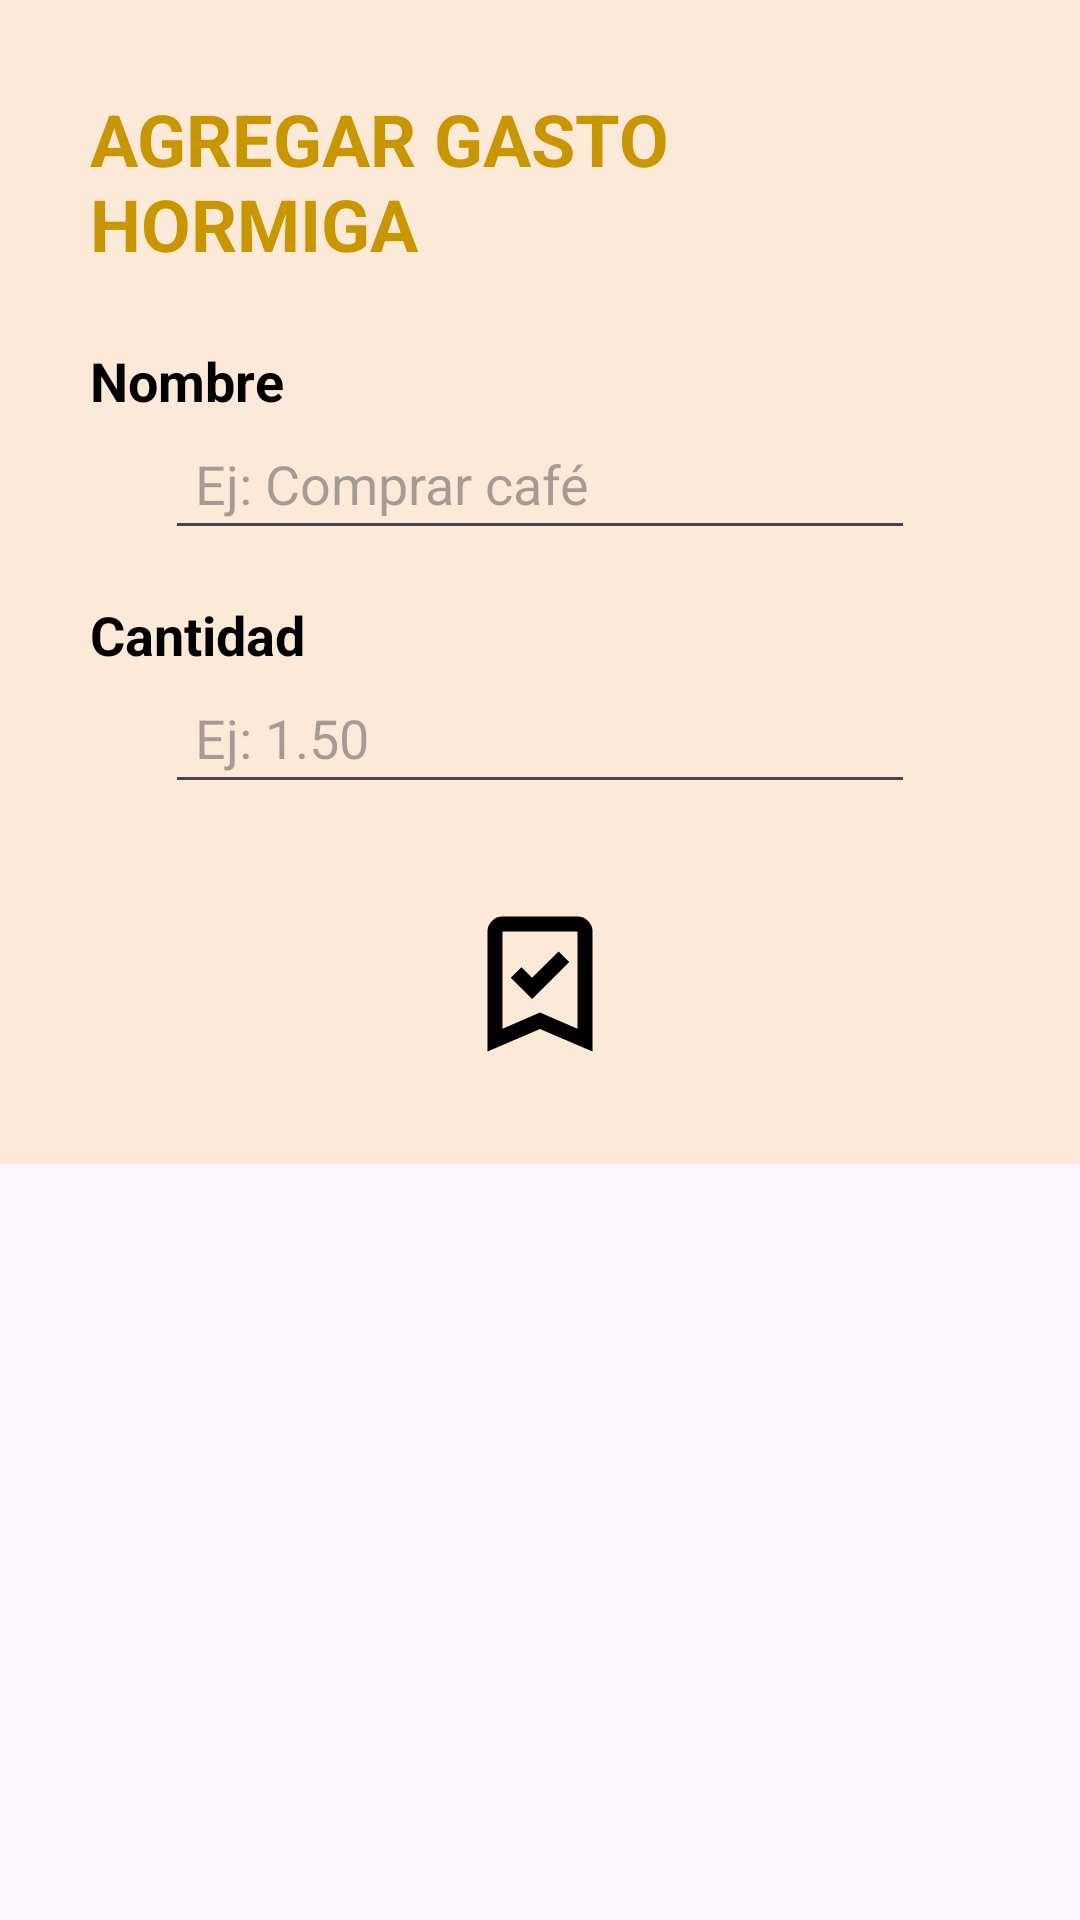

Write the Android layout XML for this screen, with the resource values it uses.
<!-- AndroidManifest.xml: application theme Theme.MiHormiguero -->
<!-- res/layout/dialog_formulario_hormiga.xml -->
<?xml version="1.0" encoding="utf-8"?>
<androidx.constraintlayout.widget.ConstraintLayout xmlns:android="http://schemas.android.com/apk/res/android"
    android:layout_width="match_parent"
    android:layout_height="match_parent">

    <LinearLayout
        android:layout_width="wrap_content"
        android:layout_height="wrap_content"
        android:background="@color/background"
        android:gravity="center_horizontal"
        android:orientation="vertical"
        android:padding="30dp">

        
        <TextView
            android:id="@+id/dialog_title"
            android:layout_width="wrap_content"
            android:layout_height="wrap_content"
            android:layout_marginBottom="24dp"
            android:text="AGREGAR GASTO HORMIGA"
            android:textColor="#C79600"
            android:textSize="24sp"
            android:textStyle="bold" />

        
        <TextView
            android:layout_width="match_parent"
            android:layout_height="wrap_content"
            android:text="Nombre"
            android:textColor="@android:color/black"
            android:textSize="18sp"
            android:textStyle="bold" />

        <EditText
            android:id="@+id/edit_nombre"
            android:layout_width="250dp"
            android:layout_height="wrap_content"
            android:layout_marginBottom="16dp"
            android:hint="Ej: Comprar café"
            android:inputType="textCapSentences"
            android:padding="10dp" />

        
        <TextView
            android:layout_width="match_parent"
            android:layout_height="wrap_content"
            android:text="Cantidad"
            android:textColor="@android:color/black"
            android:textSize="18sp"
            android:textStyle="bold" />

        <EditText
            android:id="@+id/edit_cantidad"
            android:layout_width="250dp"
            android:layout_height="wrap_content"
            android:layout_marginBottom="30dp"
            android:hint="Ej: 1.50"
            android:inputType="numberDecimal"
            android:padding="10dp" />

        
        <ImageButton
            android:id="@+id/button_accept"
            android:layout_width="60dp"
            android:layout_height="60dp"
            android:background="@android:color/transparent"
            android:contentDescription="Aceptar Gasto Hormiga"
            android:scaleType="fitCenter"
            android:src="@drawable/outline_bookmark_check_24" />

    </LinearLayout>
</androidx.constraintlayout.widget.ConstraintLayout>
<!-- resources referenced by this layout -->
<resources>
  <color name="background">#fce9d8</color>
  <!-- drawable outline_bookmark_check_24 (drawable) -->
  <vector xmlns:android="http://schemas.android.com/apk/res/android" android:height="94dp" android:tint="#000000" android:viewportHeight="960" android:viewportWidth="960" android:width="94dp">
        
      <path android:fillColor="@android:color/white" android:pathData="M438,560L636,362L579,306L438,447L381,390L324,447L438,560ZM200,840L200,200Q200,167 223.5,143.5Q247,120 280,120L680,120Q713,120 736.5,143.5Q760,167 760,200L760,840L480,720L200,840ZM280,718L480,632L680,718L680,200Q680,200 680,200Q680,200 680,200L280,200Q280,200 280,200Q280,200 280,200L280,718ZM280,200L280,200Q280,200 280,200Q280,200 280,200L680,200Q680,200 680,200Q680,200 680,200L680,200L480,200L280,200Z"/>
      
  </vector>
  <style name="Theme.MiHormiguero" parent="Base.Theme.MiHormiguero" />
  <style name="Base.Theme.MiHormiguero" parent="Theme.Material3.DayNight">
          
          
      </style>
</resources>
